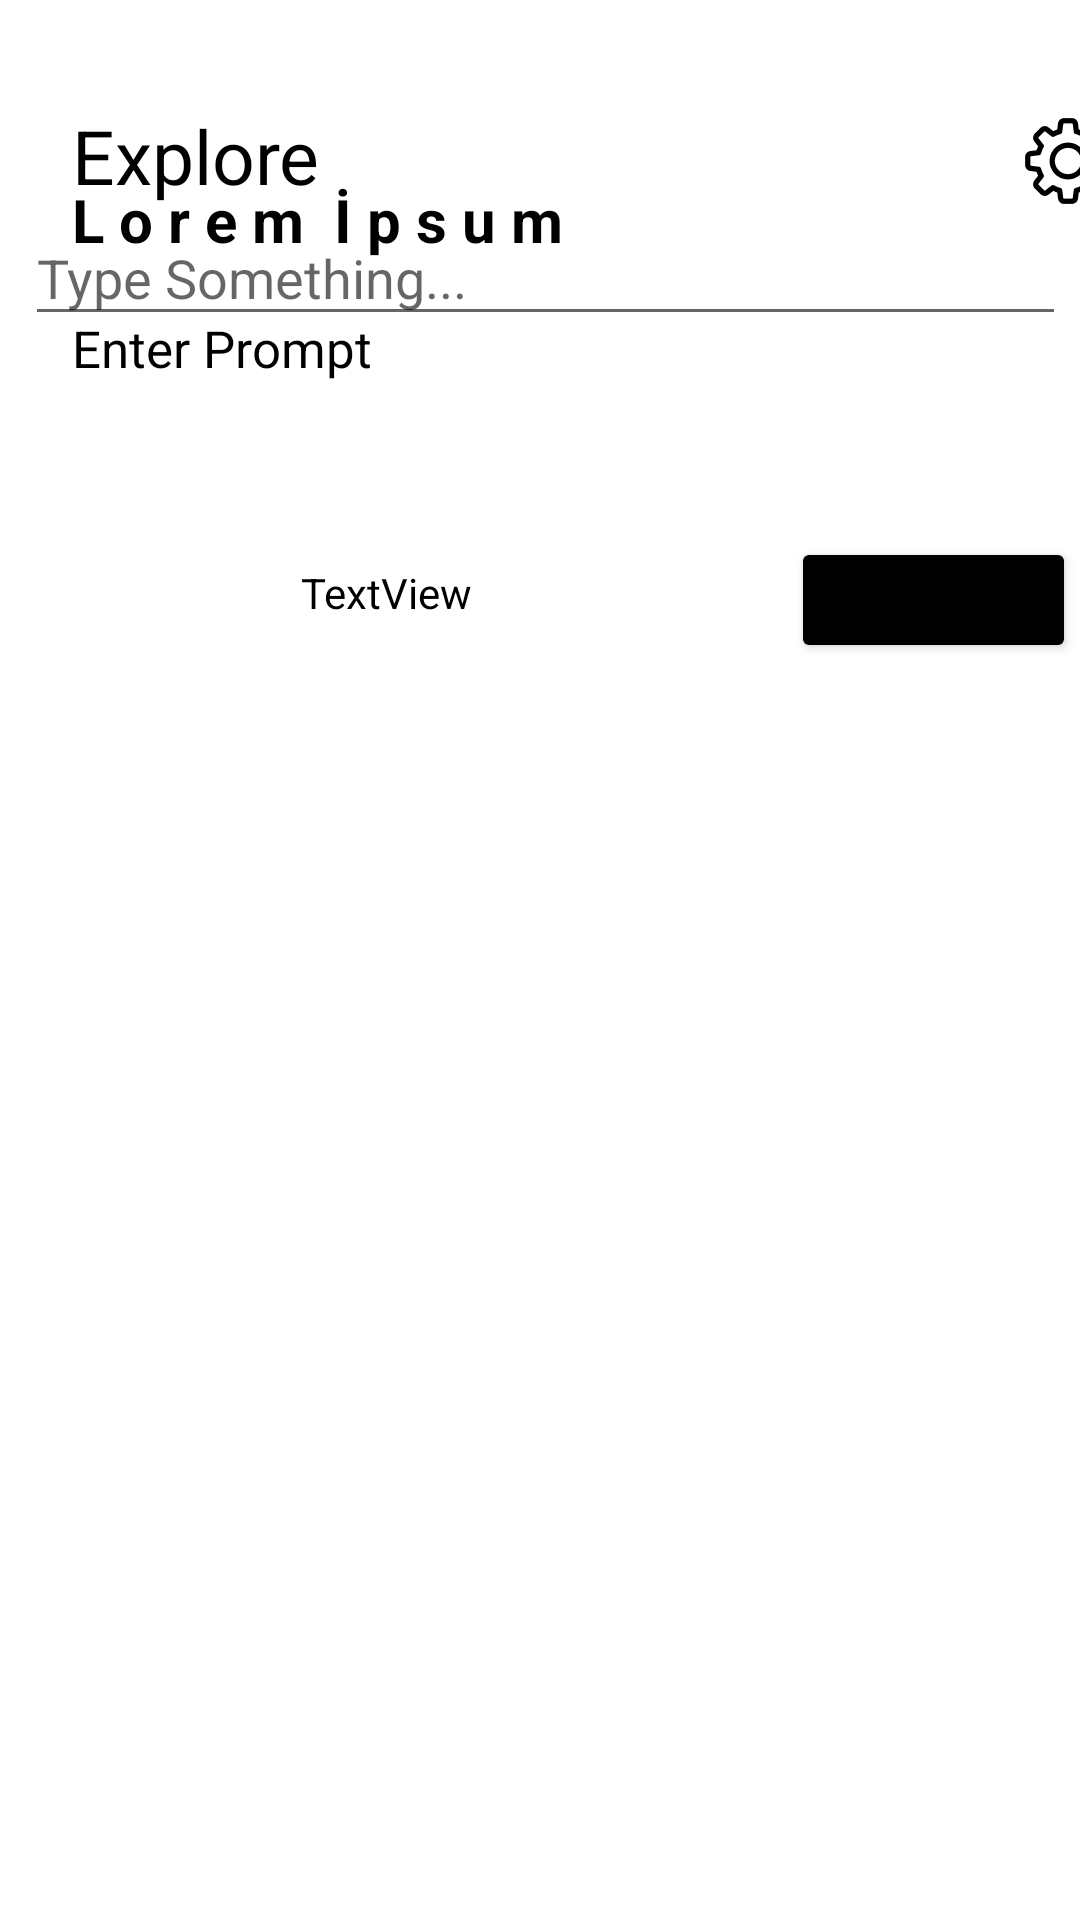

Here is an Android app screen rendered from its layout file. Give the layout XML and the strings, colors and styles it references.
<!-- AndroidManifest.xml: application theme Theme.AiCreatorDemo -->
<!-- res/layout/custom_row.xml -->
<?xml version="1.0" encoding="utf-8"?>
<androidx.constraintlayout.widget.ConstraintLayout xmlns:android="http://schemas.android.com/apk/res/android"
    xmlns:app="http://schemas.android.com/apk/res-auto"
    xmlns:tools="http://schemas.android.com/tools"
    android:layout_width="match_parent"
    android:layout_height="match_parent">

    <TextView
        android:id="@+id/textView17"
        android:layout_width="143dp"
        android:layout_height="32dp"
        android:layout_marginStart="24dp"
        android:text="Explore"

        android:textColor="#000000"
        android:textSize="25dp"
        android:textStyle="normal"
        app:layout_constraintBottom_toTopOf="@+id/guideline7"
        app:layout_constraintStart_toStartOf="parent"
        app:layout_constraintTop_toTopOf="@+id/guideline7"
        app:layout_constraintVertical_bias="0.593" />

    <TextView
        android:id="@+id/textView18"
        android:layout_width="175dp"
        android:layout_height="34dp"
        android:layout_marginStart="24dp"
        android:text="L o r e m  İ p s u m"
        android:textColor="#000000"
        android:textSize="20dp"
        android:textStyle="bold"
        app:layout_constraintBottom_toTopOf="@+id/guideline10"
        app:layout_constraintStart_toStartOf="parent"
        app:layout_constraintTop_toTopOf="@+id/guideline10"
        app:layout_constraintVertical_bias="0.588" />

    <ImageButton
        android:id="@+id/imageButton"
        android:layout_width="42dp"
        android:layout_height="37dp"
        android:layout_marginStart="168dp"
        android:layout_marginTop="35dp"
        android:layout_marginEnd="16dp"
        android:backgroundTint="#FFFFFF"
        app:layout_constraintEnd_toEndOf="parent"
        app:layout_constraintHorizontal_bias="0.0"
        app:layout_constraintStart_toEndOf="@+id/textView17"
        app:layout_constraintTop_toTopOf="parent"
        app:srcCompat="@drawable/icon_home_settings"
        tools:ignore="TouchTargetSizeCheck,SpeakableTextPresentCheck" />

    <TextView

        android:id="@+id/textView19"
        android:layout_width="108dp"
        android:layout_height="33dp"
        android:layout_marginStart="24dp"
        android:text="Enter Prompt"
        android:textColor="#000000"
        android:textSize="17dp"
        app:layout_constraintBottom_toTopOf="@+id/guideline11"
        app:layout_constraintStart_toStartOf="parent"
        app:layout_constraintTop_toTopOf="@+id/guideline11" />

    <EditText
        android:id="@+id/editTextTextPersonName"
        android:layout_width="347dp"
        android:layout_height="42dp"
        android:layout_marginBottom="528dp"

        android:ems="10"
        android:hint="Type Something..."
        android:inputType="textPersonName"
        app:layout_constraintBottom_toBottomOf="parent"
        app:layout_constraintEnd_toEndOf="parent"
        app:layout_constraintHorizontal_bias="0.652"
        app:layout_constraintStart_toStartOf="parent"
        tools:ignore="TouchTargetSizeCheck" />

    <androidx.constraintlayout.widget.Guideline
        android:id="@+id/guideline10"
        android:layout_width="wrap_content"
        android:layout_height="wrap_content"
        android:orientation="horizontal"
        app:layout_constraintGuide_percent="0.12" />

    <androidx.constraintlayout.widget.Guideline
        android:id="@+id/guideline7"
        android:layout_width="wrap_content"
        android:layout_height="wrap_content"
        android:orientation="horizontal"
        app:layout_constraintGuide_begin="51dp" />

    <androidx.constraintlayout.widget.Guideline
        android:id="@+id/guideline11"
        android:layout_width="wrap_content"
        android:layout_height="wrap_content"
        android:orientation="horizontal"
        app:layout_constraintGuide_percent="0.18915343" />

    <androidx.constraintlayout.widget.Guideline
        android:id="@+id/guideline12"
        android:layout_width="wrap_content"
        android:layout_height="wrap_content"
        android:orientation="horizontal"
        app:layout_constraintGuide_percent="0.26" />

    <ImageView
        android:id="@+id/homeimage"
        android:layout_width="83dp"
        android:layout_height="82dp"
        android:layout_marginStart="16dp"
        android:layout_marginTop="48dp"
        app:layout_constraintStart_toStartOf="parent"
        app:layout_constraintTop_toBottomOf="@+id/editTextTextPersonName"
        app:srcCompat="@drawable/ic_launcher_background" />

    <TextView
        android:id="@+id/hometext"

        android:layout_width="119dp"
        android:layout_height="32dp"
        android:layout_marginTop="76dp"
        android:text="TextView"
        android:textColor="#000000"
        app:layout_constraintEnd_toStartOf="@+id/homebuton"
        app:layout_constraintHorizontal_bias="0.461"
        app:layout_constraintStart_toEndOf="@+id/homeimage"
        app:layout_constraintTop_toBottomOf="@+id/editTextTextPersonName" />

    <Button
        android:id="@+id/homebuton"
        android:layout_width="95dp"
        android:layout_height="42dp"
        android:layout_marginStart="43dp"
        android:layout_marginTop="67dp"
        android:backgroundTint="@color/black"
        android:text="Using"
        app:layout_constraintEnd_toEndOf="parent"
        app:layout_constraintStart_toEndOf="@+id/hometext"
        app:layout_constraintTop_toBottomOf="@+id/editTextTextPersonName" />

</androidx.constraintlayout.widget.ConstraintLayout>
<!-- resources referenced by this layout -->
<resources>
  <color name="black">#FF000000</color>
  <!-- drawable icon_home_settings: png bitmap (drawable, 730 bytes) -->
  <style name="Theme.AiCreatorDemo" parent="Theme.MaterialComponents.DayNight.NoActionBar">
          
          <item name="colorPrimary">@color/purple_500</item>
          <item name="colorPrimaryVariant">@color/purple_700</item>
          <item name="colorOnPrimary">@color/white</item>
          
          <item name="colorSecondary">@color/teal_200</item>
          <item name="colorSecondaryVariant">@color/teal_700</item>
          <item name="colorOnSecondary">@color/black</item>
          
  
          
          <item name="android:forceDarkAllowed" tools:targetApi="q">false</item>
  
  
      </style>
  <color name="purple_500">#FF6200EE</color>
  <color name="purple_700">#FF3700B3</color>
  <color name="white">#FFFFFFFF</color>
  <color name="teal_200">#FF03DAC5</color>
  <color name="teal_700">#FF018786</color>
</resources>
